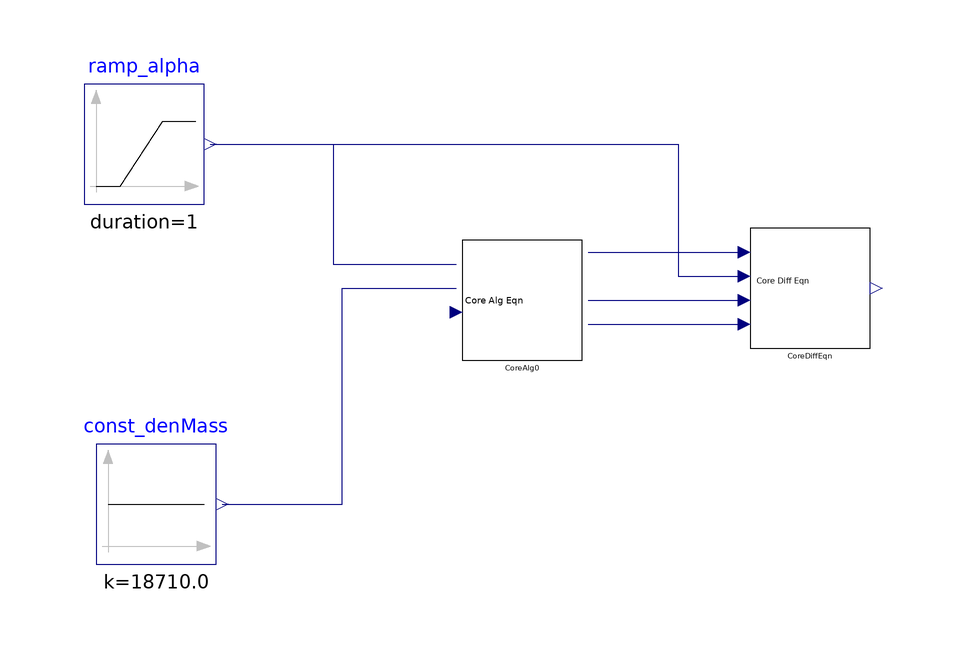

The Modelica model whose source follows is shown above as a component diagram (icons at their Placement, wires along their Line points).

model BareCoreDiffEqn_ex01
  extends Modelica.Icons.Example;
  Components.ExtremeFastFission.BareCoreAlgEqn_00 CoreAlg0(swCausalAlpha = Types.Switches.switch_causal_alpha.alpha2VCore) annotation(
    Placement(transformation(origin = {-14, 50}, extent = {{-10, -10}, {10, 10}})));
  Modelica.Blocks.Sources.Ramp ramp_alpha(duration = 1, height = 0, offset = 0.6, startTime = 1) annotation(
    Placement(transformation(origin = {-77, 76}, extent = {{-10, -10}, {10, 10}})));
  Modelica.Blocks.Sources.Constant const_denMass(k = 18.71*1000) annotation(
    Placement(transformation(origin = {-75, 16}, extent = {{-10, -10}, {10, 10}})));
  Components.ExtremeFastFission.BareCoreDiffEqn_00 CoreDiffEqn annotation(
    Placement(transformation(origin = {34, 52}, extent = {{-10, -10}, {10, 10}})));
equation
  connect(ramp_alpha.y, CoreAlg0.u_alpha) annotation(
    Line(points = {{-66, 76}, {-45.5, 76}, {-45.5, 56}, {-25, 56}}, color = {0, 0, 127}));
  connect(const_denMass.y, CoreAlg0.u_denMass) annotation(
    Line(points = {{-64, 16}, {-44, 16}, {-44, 52}, {-25, 52}}, color = {0, 0, 127}));
  connect(CoreAlg0.y_VCore, CoreDiffEqn.u_VCore0) annotation(
    Line(points = {{-3, 58}, {23, 58}}, color = {0, 0, 127}));
  connect(CoreAlg0.y_lambdaCoreFiss, CoreDiffEqn.u_lambdaCoreFiss) annotation(
    Line(points = {{-3, 50}, {23, 50}}, color = {0, 0, 127}));
  connect(ramp_alpha.y, CoreDiffEqn.u_alpha) annotation(
    Line(points = {{-66, 76}, {12, 76}, {12, 54}, {23, 54}}, color = {0, 0, 127}));
  connect(CoreAlg0.y_mass, CoreDiffEqn.u_mass) annotation(
    Line(points = {{-3, 46}, {23, 46}}, color = {0, 0, 127}));
  annotation(
    experiment(StartTime = 0, StopTime = 2e-6, Tolerance = 1e-06, Interval = 1e-10));
end BareCoreDiffEqn_ex01;